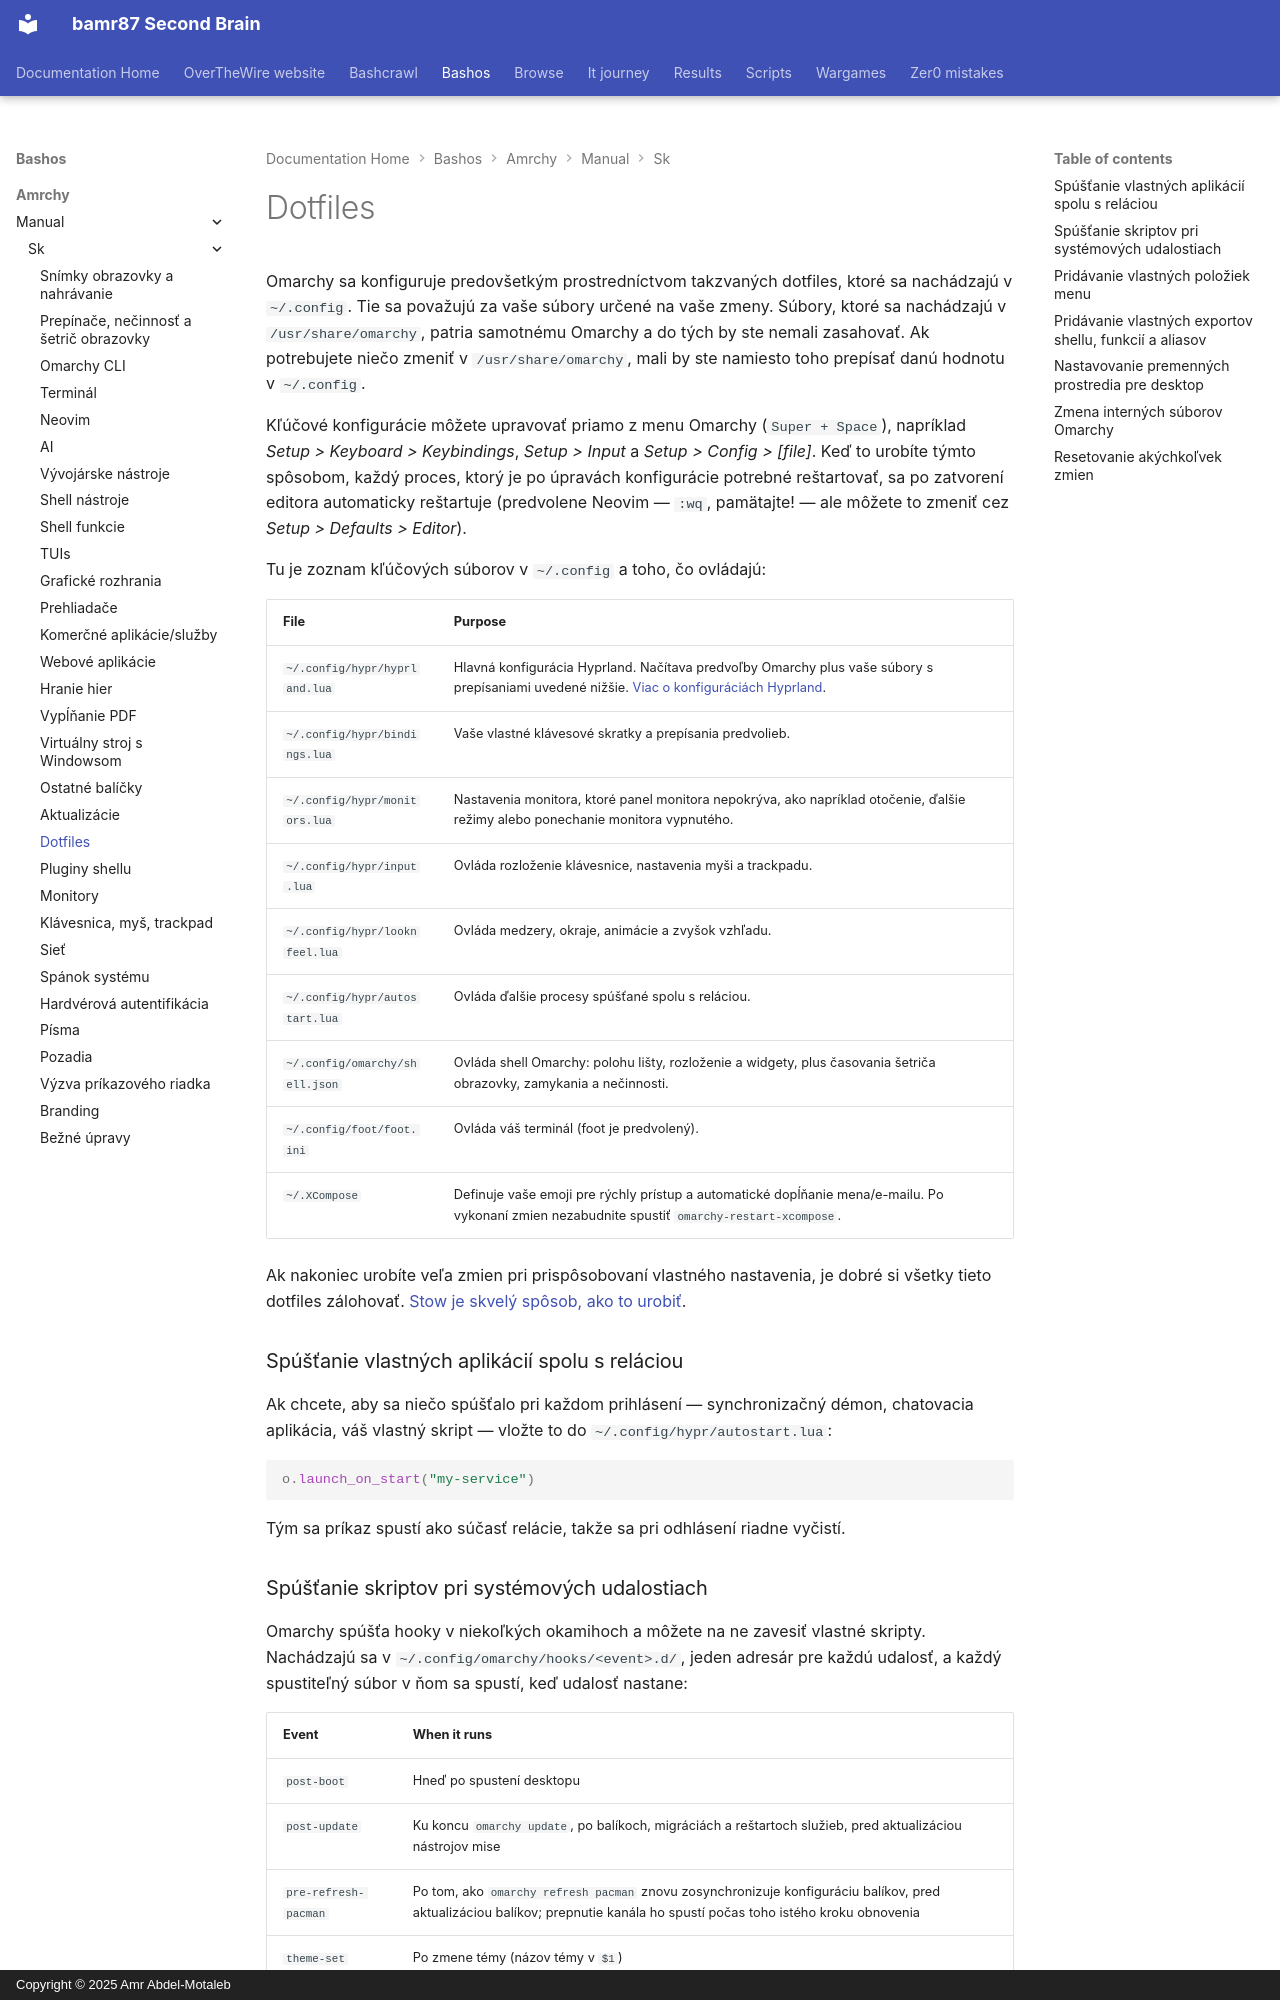

repository: bamr87/README · page: bashos/amrchy/manual/sk/31-dotfiles/index.html · generator: mkdocs · copyright: Copyright © 2025 Amr Abdel-Motaleb

---
source_file: amrchy/manual/sk/31-dotfiles.md
source_repo: bamr87/bashos
source_url: https://github.com/bamr87/bashos/blob/main/amrchy/manual/sk/31-dotfiles.md
title: Dotfiles
---
# Dotfiles

Omarchy sa konfiguruje predovšetkým prostredníctvom takzvaných dotfiles, ktoré sa nachádzajú v `~/.config`. Tie sa považujú za vaše súbory určené na vaše zmeny. Súbory, ktoré sa nachádzajú v `/usr/share/omarchy`, patria samotnému Omarchy a do tých by ste nemali zasahovať. Ak potrebujete niečo zmeniť v `/usr/share/omarchy`, mali by ste namiesto toho prepísať danú hodnotu v `~/.config`.

Kľúčové konfigurácie môžete upravovať priamo z menu Omarchy (`Super + Space`), napríklad _Setup > Keyboard > Keybindings_, _Setup > Input_ a _Setup > Config > [file]_. Keď to urobíte týmto spôsobom, každý proces, ktorý je po úpravách konfigurácie potrebné reštartovať, sa po zatvorení editora automaticky reštartuje (predvolene Neovim — `:wq`, pamätajte! — ale môžete to zmeniť cez _Setup > Defaults > Editor_).

Tu je zoznam kľúčových súborov v `~/.config` a toho, čo ovládajú:

| File                  | Purpose              |
| ----------------------- | --------------------- |
| `~/.config/hypr/hyprland.lua` | Hlavná konfigurácia Hyprland. Načítava predvoľby Omarchy plus vaše súbory s prepísaniami uvedené nižšie. [Viac o konfiguráciách Hyprland](https://wiki.hypr.land/Configuring/).  |
| `~/.config/hypr/bindings.lua` | Vaše vlastné klávesové skratky a prepísania predvolieb. |
| `~/.config/hypr/monitors.lua` | Nastavenia monitora, ktoré panel monitora nepokrýva, ako napríklad otočenie, ďalšie režimy alebo ponechanie monitora vypnutého. |
| `~/.config/hypr/input.lua` | Ovláda rozloženie klávesnice, nastavenia myši a trackpadu. |
| `~/.config/hypr/looknfeel.lua` | Ovláda medzery, okraje, animácie a zvyšok vzhľadu. |
| `~/.config/hypr/autostart.lua` | Ovláda ďalšie procesy spúšťané spolu s reláciou. |
| `~/.config/omarchy/shell.json` | Ovláda shell Omarchy: polohu lišty, rozloženie a widgety, plus časovania šetriča obrazovky, zamykania a nečinnosti. |
| `~/.config/foot/foot.ini` | Ovláda váš terminál (foot je predvolený). |
| `~/.XCompose` | Definuje vaše emoji pre rýchly prístup a automatické dopĺňanie mena/e-mailu. Po vykonaní zmien nezabudnite spustiť `omarchy-restart-xcompose`. |

Ak nakoniec urobíte veľa zmien pri prispôsobovaní vlastného nastavenia, je dobré si všetky tieto dotfiles zálohovať. [Stow je skvelý spôsob, ako to urobiť](https://www.youtube.com/watch?v=NoFiYOqnC4o).

### Spúšťanie vlastných aplikácií spolu s reláciou

Ak chcete, aby sa niečo spúšťalo pri každom prihlásení — synchronizačný démon, chatovacia aplikácia, váš vlastný skript — vložte to do `~/.config/hypr/autostart.lua`:

```lua
o.launch_on_start("my-service")
```

Tým sa príkaz spustí ako súčasť relácie, takže sa pri odhlásení riadne vyčistí.
